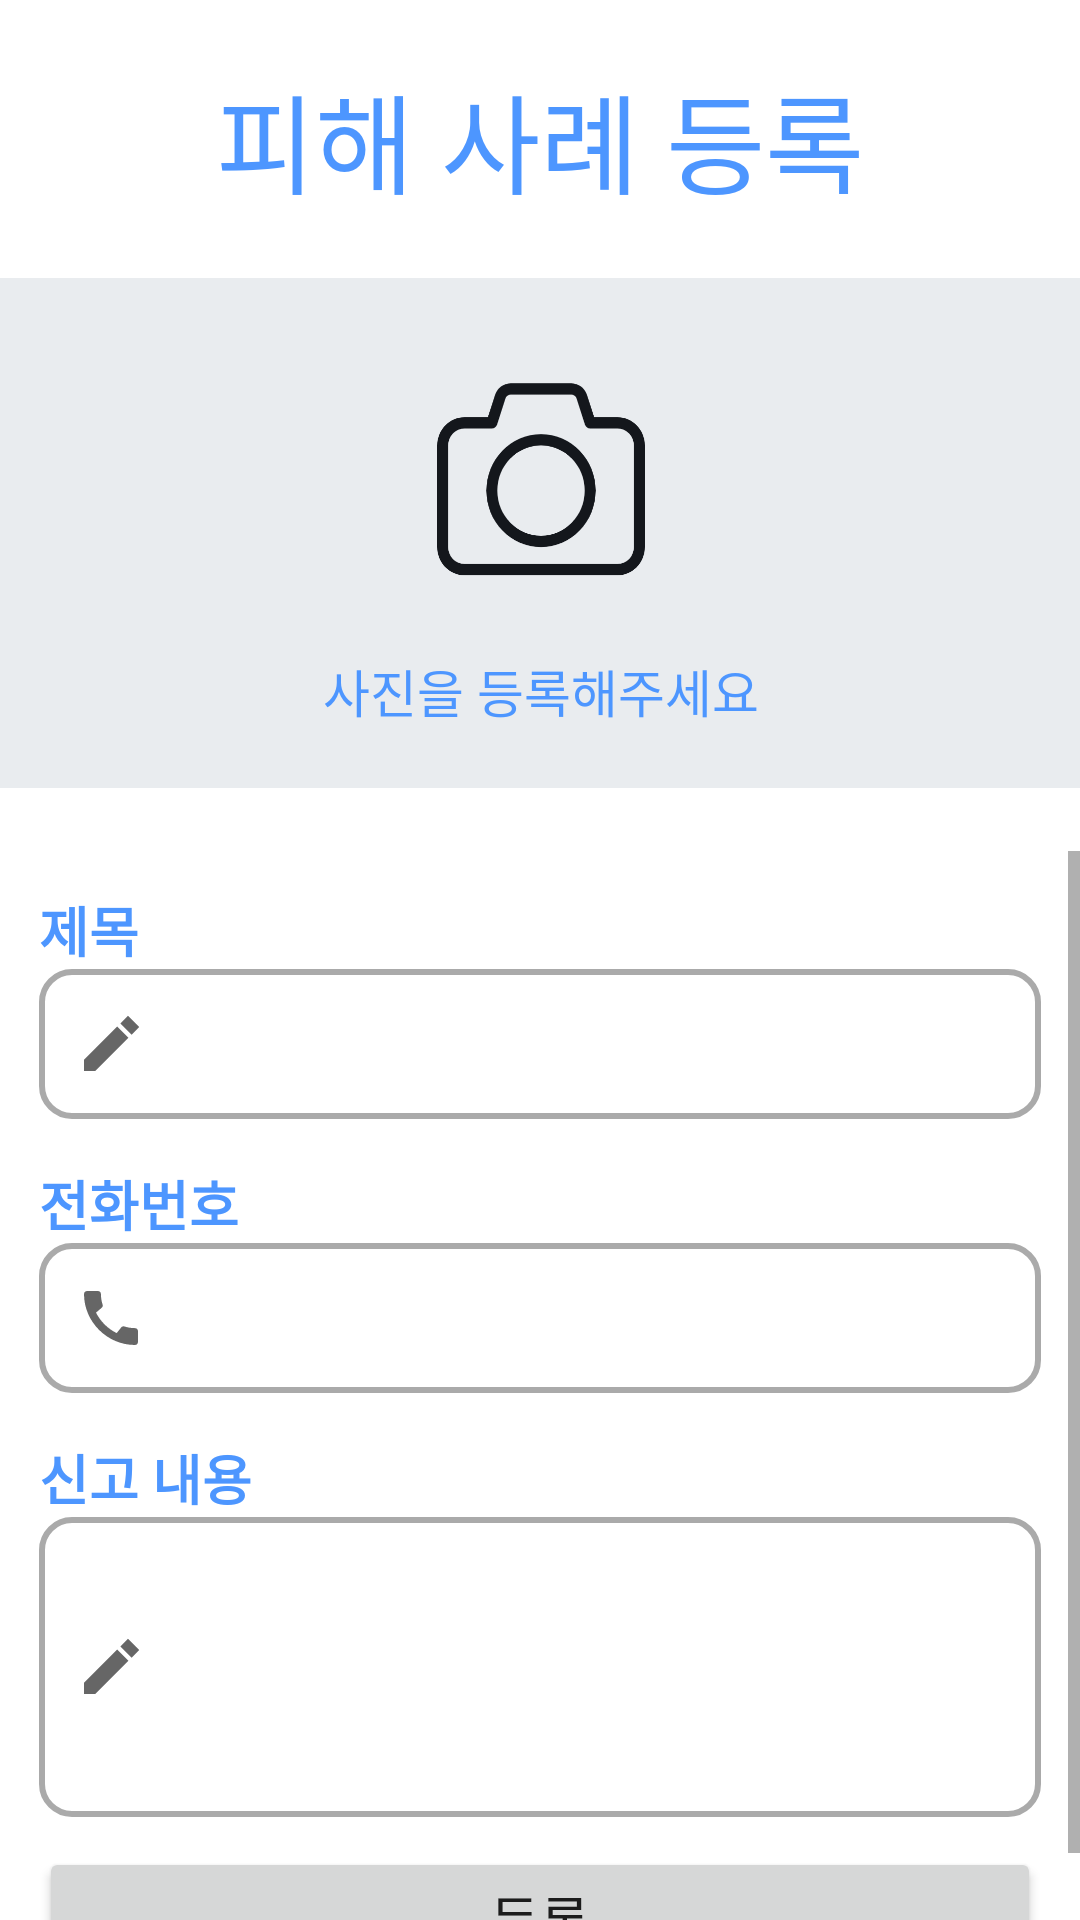

Reconstruct the res/layout file that produces this screen, plus the resources it refers to.
<!-- AndroidManifest.xml: application theme Theme.Phikaso -->
<!-- res/layout/activity_register.xml -->
<?xml version="1.0" encoding="utf-8"?>
<LinearLayout xmlns:android="http://schemas.android.com/apk/res/android"
    xmlns:app="http://schemas.android.com/apk/res-auto"
    xmlns:tools="http://schemas.android.com/tools"
    android:layout_width="match_parent"
    android:layout_height="match_parent"
    android:orientation="vertical"
    tools:context=".activity.RegisterActivity">

    <TextView
        android:id="@+id/search_text_title"
        android:layout_width="match_parent"
        android:layout_height="wrap_content"
        android:layout_marginTop="20dp"
        android:layout_marginBottom="20dp"
        android:fontFamily="@font/pretendard_semibold"
        android:gravity="center"
        android:text="피해 사례 등록"
        android:textColor="@color/phikaso"
        android:textSize="36sp" />

    <RelativeLayout
        android:layout_width="fill_parent"
        android:layout_height="fill_parent">

        <ImageView
            android:id="@+id/imageViewFile"
            android:layout_width="match_parent"
            android:layout_height="170dp"
            android:layout_alignParentEnd="true"
            android:layout_marginEnd="0dp"
            android:layout_marginBottom="15dp"
            android:background="#e9ecef"
            android:src="@drawable/image" />

        <TextView
            android:id="@+id/imageViewText"
            android:layout_width="wrap_content"
            android:layout_height="wrap_content"
            android:layout_alignLeft="@id/imageViewFile"
            android:layout_alignTop="@id/imageViewFile"
            android:layout_alignRight="@id/imageViewFile"
            android:layout_alignBottom="@id/imageViewFile"
            android:layout_marginStart="1dp"
            android:layout_marginBottom="20dp"
            android:fontFamily="@font/pretendard_semibold"
            android:gravity="bottom|center"
            android:text="사진을 등록해주세요"
            android:textColor="@color/phikaso"
            android:textSize="17sp" />

        <ScrollView
            android:layout_width="match_parent"
            android:layout_height="match_parent"
            android:layout_below="@+id/imageViewFile"
            android:layout_alignParentEnd="true"
            android:layout_alignParentBottom="true"
            android:layout_marginTop="6dp"
            android:layout_marginEnd="0dp">

            <LinearLayout
                android:layout_width="match_parent"
                android:layout_height="wrap_content"
                android:layout_margin="13dp"
                android:orientation="vertical">

                <TextView
                    android:id="@+id/textViewName"
                    android:layout_width="wrap_content"
                    android:layout_height="wrap_content"
                    android:fontFamily="@font/pretendard_semibold"
                    android:text="제목"
                    android:textColor="@color/phikaso"
                    android:textSize="18sp"
                    android:textStyle="bold" />

                <EditText
                    android:id="@+id/editTextTitle"
                    android:layout_width="match_parent"
                    android:layout_height="50dp"
                    android:layout_below="@+id/textViewName"
                    android:background="@drawable/custom_input"
                    android:drawableStart="@drawable/custom_edit_icon"
                    android:drawablePadding="12dp"
                    android:fontFamily="@font/pretendard_light"
                    android:inputType="textPersonName"
                    android:paddingStart="12dp"
                    android:paddingEnd="12dp" />

                <TextView
                    android:id="@+id/textViewPhone"
                    android:layout_width="wrap_content"
                    android:layout_height="wrap_content"
                    android:layout_below="@+id/editTextName"
                    android:layout_marginTop="15dp"
                    android:fontFamily="@font/pretendard_semibold"
                    android:text="전화번호"
                    android:textColor="@color/phikaso"
                    android:textSize="18sp"
                    android:textStyle="bold" />

                <EditText
                    android:id="@+id/editTextPhone"
                    android:layout_width="match_parent"
                    android:layout_height="50dp"
                    android:layout_below="@+id/textViewPhone"
                    android:background="@drawable/custom_input"
                    android:drawableStart="@drawable/custom_call_icon"
                    android:drawablePadding="12dp"
                    android:fontFamily="@font/pretendard_light"
                    android:inputType="phone"
                    android:paddingStart="12dp"
                    android:paddingEnd="12dp" />

                <TextView
                    android:id="@+id/textViewContent"
                    android:layout_width="wrap_content"
                    android:layout_height="wrap_content"
                    android:layout_below="@+id/editTextPhone"
                    android:layout_marginTop="15dp"
                    android:fontFamily="@font/pretendard_semibold"
                    android:text="신고 내용"
                    android:textColor="@color/phikaso"
                    android:textSize="18sp"
                    android:textStyle="bold" />

                <EditText
                    android:id="@+id/editTextContent"
                    android:layout_width="match_parent"
                    android:layout_height="100dp"
                    android:layout_below="@+id/textViewContent"
                    android:background="@drawable/custom_input"
                    android:drawableStart="@drawable/custom_edit_icon"
                    android:drawablePadding="12dp"
                    android:fontFamily="@font/pretendard_light"
                    android:inputType="textMultiLine"
                    android:paddingStart="12dp"
                    android:paddingEnd="12dp"
                    android:scrollHorizontally="false" />

                <Button
                    android:id="@+id/registerPhishingCase"
                    android:layout_width="match_parent"
                    android:layout_height="wrap_content"
                    android:layout_marginTop="10dp"
                    android:fontFamily="@font/pretendard_semibold"
                    android:text="등록"
                    android:textSize="18sp" />

            </LinearLayout>
        </ScrollView>
    </RelativeLayout>
</LinearLayout>
<!-- resources referenced by this layout -->
<resources>
  <color name="phikaso">#4D96FF</color>
  <!-- drawable custom_call_icon (drawable) -->
  <?xml version="1.0" encoding="utf-8"?>
  <selector xmlns:android="http://schemas.android.com/apk/res/android">
  
      <item android:state_focused="true"
          android:drawable="@drawable/ic_call_focus"/>
      <item android:state_focused="false"
          android:drawable="@drawable/ic_call"/>
  
  </selector>
  <!-- drawable custom_edit_icon (drawable) -->
  <?xml version="1.0" encoding="utf-8"?>
  <selector xmlns:android="http://schemas.android.com/apk/res/android">
  
      <item android:state_focused="true"
          android:drawable="@drawable/ic_edit_focus"/>
      <item android:state_focused="false"
          android:drawable="@drawable/ic_edit"/>
  
  </selector>
  <style name="Theme.Phikaso" parent="Theme.MaterialComponents.DayNight.DarkActionBar">
          
          <item name="colorPrimary">@color/phikaso</item>
          <item name="colorPrimaryVariant">@color/white</item>
          <item name="colorOnPrimary">@color/white</item>
          
          <item name="colorSecondary">@color/teal_200</item>
          <item name="colorSecondaryVariant">@color/teal_700</item>
          <item name="colorOnSecondary">@color/black</item>
          
          <item name="android:statusBarColor" tools:targetApi="l">?attr/colorPrimaryVariant</item>
          <item name="android:windowLightStatusBar" tools:targetApi="m">true</item>
          
          <item name="windowNoTitle">true</item>
      </style>
  <!-- drawable ic_call_focus (drawable) -->
  <vector android:height="24dp" android:tint="#4D96FF"
      android:viewportHeight="24" android:viewportWidth="24"
      android:width="24dp" xmlns:android="http://schemas.android.com/apk/res/android">
      <path android:fillColor="@android:color/white" android:pathData="M20.01,15.38c-1.23,0 -2.42,-0.2 -3.53,-0.56 -0.35,-0.12 -0.74,-0.03 -1.01,0.24l-1.57,1.97c-2.83,-1.35 -5.48,-3.9 -6.89,-6.83l1.95,-1.66c0.27,-0.28 0.35,-0.67 0.24,-1.02 -0.37,-1.11 -0.56,-2.3 -0.56,-3.53 0,-0.54 -0.45,-0.99 -0.99,-0.99H4.19C3.65,3 3,3.24 3,3.99 3,13.28 10.73,21 20.01,21c0.71,0 0.99,-0.63 0.99,-1.18v-3.45c0,-0.54 -0.45,-0.99 -0.99,-0.99z"/>
  </vector>
  <!-- drawable ic_call (drawable) -->
  <vector xmlns:android="http://schemas.android.com/apk/res/android"
      android:width="24dp"
      android:height="24dp"
      android:viewportWidth="24"
      android:viewportHeight="24"
      android:tint="?attr/colorControlNormal">
    <path
        android:fillColor="@android:color/darker_gray"
        android:pathData="M20.01,15.38c-1.23,0 -2.42,-0.2 -3.53,-0.56 -0.35,-0.12 -0.74,-0.03 -1.01,0.24l-1.57,1.97c-2.83,-1.35 -5.48,-3.9 -6.89,-6.83l1.95,-1.66c0.27,-0.28 0.35,-0.67 0.24,-1.02 -0.37,-1.11 -0.56,-2.3 -0.56,-3.53 0,-0.54 -0.45,-0.99 -0.99,-0.99H4.19C3.65,3 3,3.24 3,3.99 3,13.28 10.73,21 20.01,21c0.71,0 0.99,-0.63 0.99,-1.18v-3.45c0,-0.54 -0.45,-0.99 -0.99,-0.99z"/>
  </vector>
  <!-- drawable ic_edit_focus (drawable) -->
  <vector android:height="24dp" android:tint="#4D96FF"
      android:viewportHeight="24" android:viewportWidth="24"
      android:width="24dp" xmlns:android="http://schemas.android.com/apk/res/android">
      <path android:fillColor="@android:color/white" android:pathData="M3,17.25V21h3.75L17.81,9.94l-3.75,-3.75L3,17.25zM20.71,7.04c0.39,-0.39 0.39,-1.02 0,-1.41l-2.34,-2.34c-0.39,-0.39 -1.02,-0.39 -1.41,0l-1.83,1.83 3.75,3.75 1.83,-1.83z"/>
  </vector>
  <!-- drawable ic_edit (drawable) -->
  <vector xmlns:android="http://schemas.android.com/apk/res/android"
      android:width="24dp"
      android:height="24dp"
      android:viewportWidth="24"
      android:viewportHeight="24"
      android:tint="?attr/colorControlNormal">
    <path
        android:fillColor="@android:color/darker_gray"
        android:pathData="M3,17.25V21h3.75L17.81,9.94l-3.75,-3.75L3,17.25zM21.41,6.34l-3.75,-3.75 -2.53,2.54 3.75,3.75 2.53,-2.54z"/>
  </vector>
  <color name="white">#FFFFFFFF</color>
  <color name="teal_200">#FF03DAC5</color>
  <color name="teal_700">#FF018786</color>
  <color name="black">#FF000000</color>
</resources>
